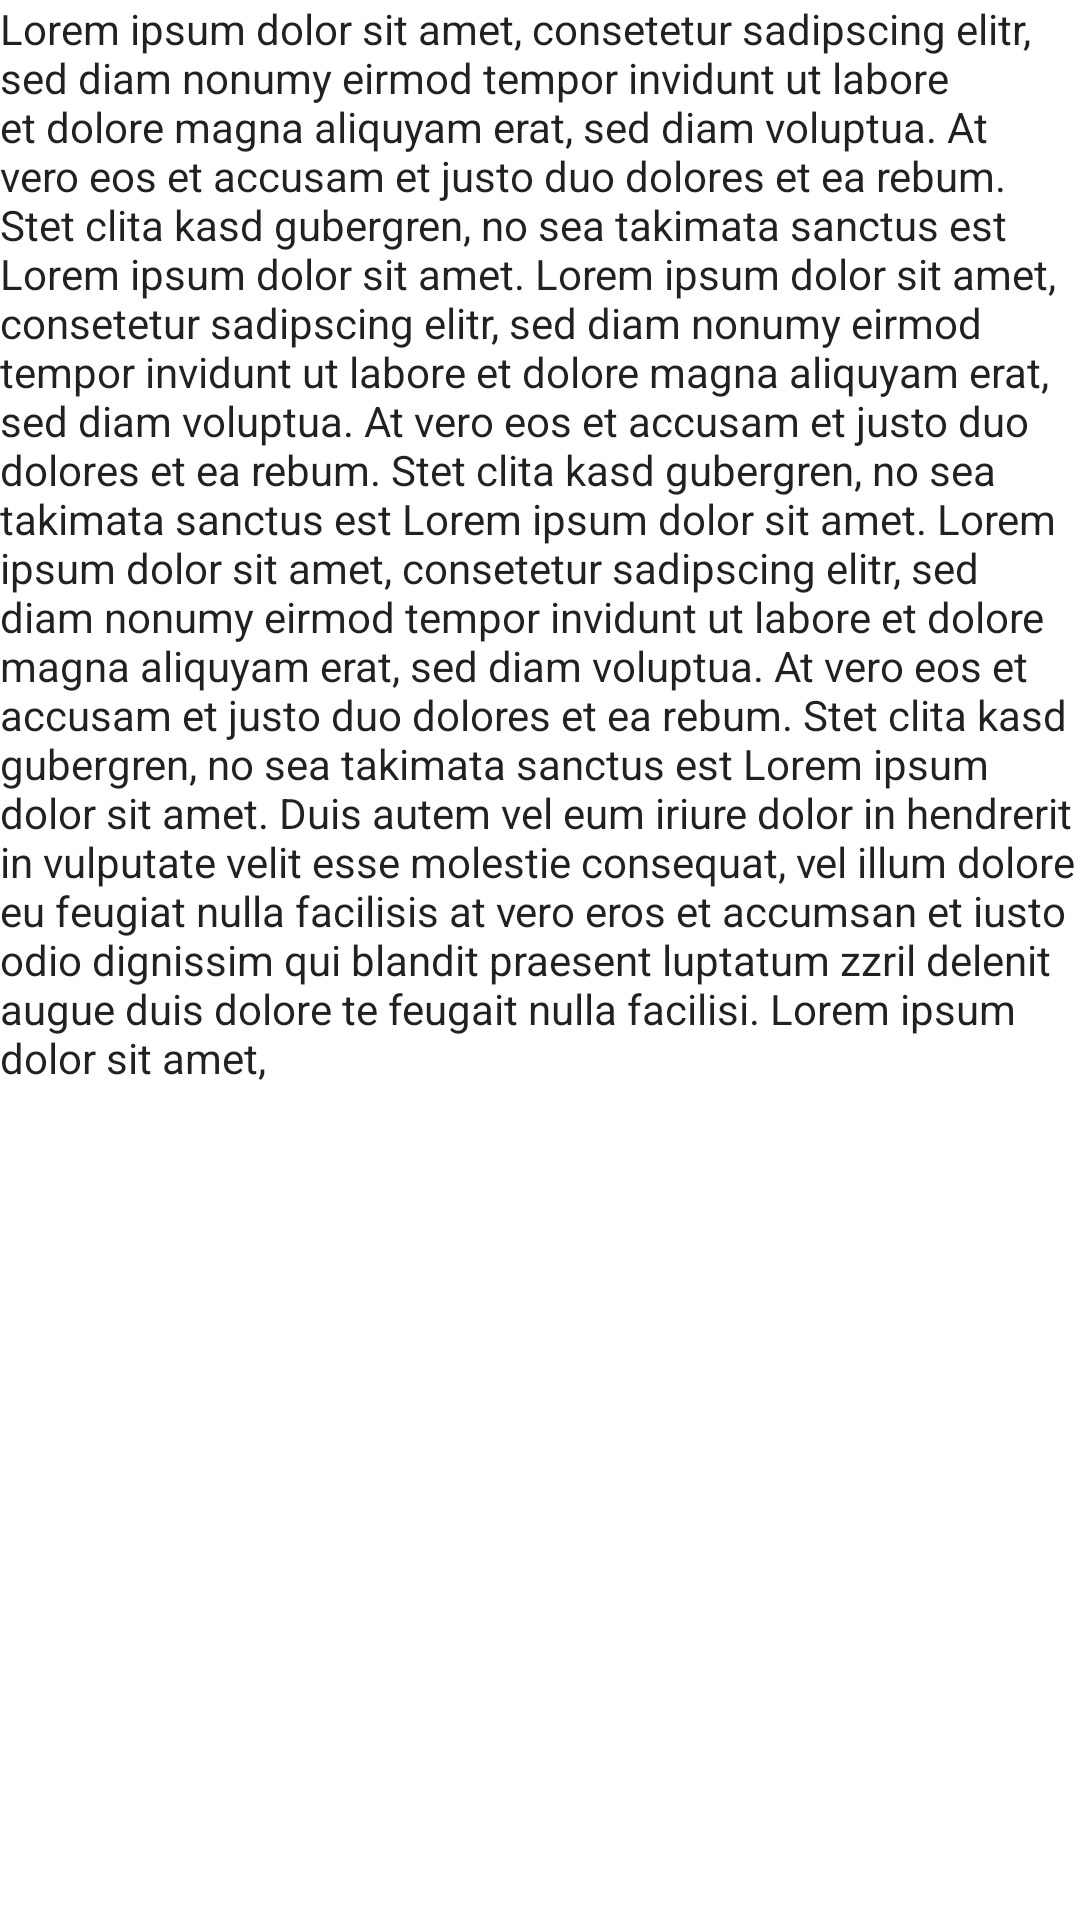

Reconstruct the res/layout file that produces this screen, plus the resources it refers to.
<!-- AndroidManifest.xml: application theme AppTheme -->
<!-- res/layout/activity_data_details.xml -->
<?xml version="1.0" encoding="utf-8"?>
<LinearLayout
    xmlns:android="http://schemas.android.com/apk/res/android"
    android:layout_width="wrap_content"
    android:layout_height="wrap_content"
    android:orientation="vertical">

    
    <TextView
        android:layout_width="wrap_content"
        android:layout_height="wrap_content"
        style="@style/Text.Body1.Primary"
        android:text="Lorem ipsum dolor sit amet, consetetur sadipscing elitr, sed diam nonumy eirmod tempor invidunt ut labore et dolore magna aliquyam erat, sed diam voluptua. At vero eos et accusam et justo duo dolores et ea rebum. Stet clita kasd gubergren, no sea takimata sanctus est Lorem ipsum dolor sit amet. Lorem ipsum dolor sit amet, consetetur sadipscing elitr, sed diam nonumy eirmod tempor invidunt ut labore et dolore magna aliquyam erat, sed diam voluptua. At vero eos et accusam et justo duo dolores et ea rebum. Stet clita kasd gubergren, no sea takimata sanctus est Lorem ipsum dolor sit amet. Lorem ipsum dolor sit amet, consetetur sadipscing elitr, sed diam nonumy eirmod tempor invidunt ut labore et dolore magna aliquyam erat, sed diam voluptua. At vero eos et accusam et justo duo dolores et ea rebum. Stet clita kasd gubergren, no sea takimata sanctus est Lorem ipsum dolor sit amet. Duis autem vel eum iriure dolor in hendrerit in vulputate velit esse molestie consequat, vel illum dolore eu feugiat nulla facilisis at vero eros et accumsan et iusto odio dignissim qui blandit praesent luptatum zzril delenit augue duis dolore te feugait nulla facilisi. Lorem ipsum dolor sit amet,"/>

</LinearLayout>
<!-- resources referenced by this layout -->
<resources>
  <style name="Text.Body1.Primary" parent="Text.Body1">
          <item name="android:textColor">?android:textColorPrimary</item>
      </style>
  <style name="AppTheme" parent="Theme.AppCompat.Light.NoActionBar">
          <item name="colorPrimary">@color/colorPrimary</item>
          <item name="colorPrimaryDark">@color/colorPrimaryDark</item>
          <item name="colorAccent">@color/colorAccent</item>
  
          <item name="android:colorBackground">@android:color/white</item>
      </style>
  <style name="Text.Body1">
          <item name="android:textSize">14sp</item>
      </style>
  <color name="colorPrimary">#1DE9B6</color>
  <color name="colorPrimaryDark">#00BFA5</color>
  <color name="colorAccent">#EEFF41</color>
</resources>
